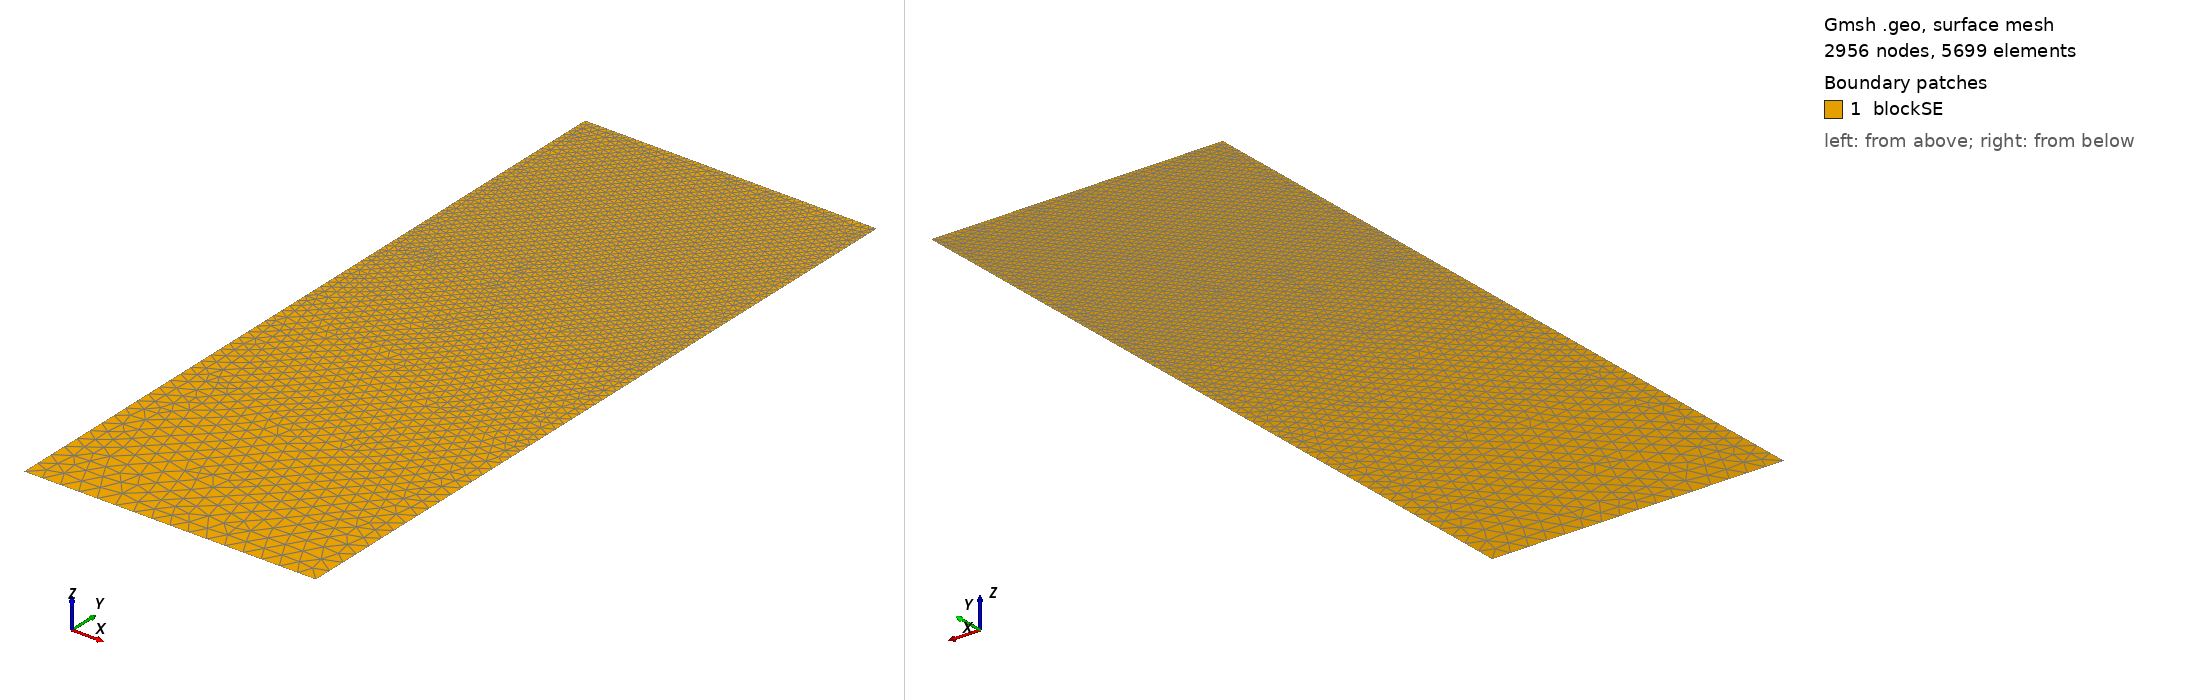

Gmsh geometry script, surface-meshed: 2956 nodes, 5699 surface elements. Boundary patches (legend numbers): 1 blockSE. Left view from above one corner, right view from below the opposite corner. Legend entries are the model's physical surfaces. The drawing asked Gmsh for element sizes between 1% and 20% of the model's largest extent; the script's own settings can give other sizes.

=== t6.geo (drawn) ===
/// Build a 2D model with micro-electrode

//SetFactory("OpenCASCADE");

// Parameters
hSE  = 20.0;  // thickness of the SE, in unit um
wSE  = 8.0;  // width of the SE, in unit um
hLi  = 0.90935;    // initial height of the Li in the pore, in unit um
rp   = 0.05;  // the round radius at corner point, in unit um
mSE  = 0.5;  // mesh characteristic length for SE out boundaries
mAnd = 0.05;  // mesh characteristic length for micro-probe

//**** Create points **/
// Create points for the boundary
Point(1) = {0, 0, 0, mSE};            Point(2) = {wSE, 0, 0, mSE};
Point(3) = {wSE, hSE-hLi, 0, mAnd};   Point(4) = {wSE, hSE-rp, 0, mAnd}; 
Point(5) = {wSE-rp, hSE-rp, 0, mAnd}; Point(6) = {wSE-rp, hSE, 0, mAnd}; 
Point(7) = {0, hSE, 0, mAnd};

//***** Create lines **/
// Creat lines for the boundary
Line(1)   = {1, 2};     Line(2)   = {2, 3};
Line(3)   = {3, 4};     Circle(4) = {4, 5, 6};  
Line(5)   = {6, 7};     Line(6)   = {7, 1};

//*** Create loops from lines **/
Curve Loop(6) = {1, 2, 3, 4, 5, 6};   // Outer boundary

//*** Create blocks from lines **/
Plane Surface(1) = {6}; // creat block SE

//*** Physical names **/
Physical Curve("SE_btm")     = {1};
Physical Curve("SE_right")   = {2};
//Physical Curve("SE_top")     = {3};
Physical Curve("SE_left")    = {6};
Physical Curve("And_btm")    = {3, 4, 5};
Physical Surface("blockSE")  = {1};
